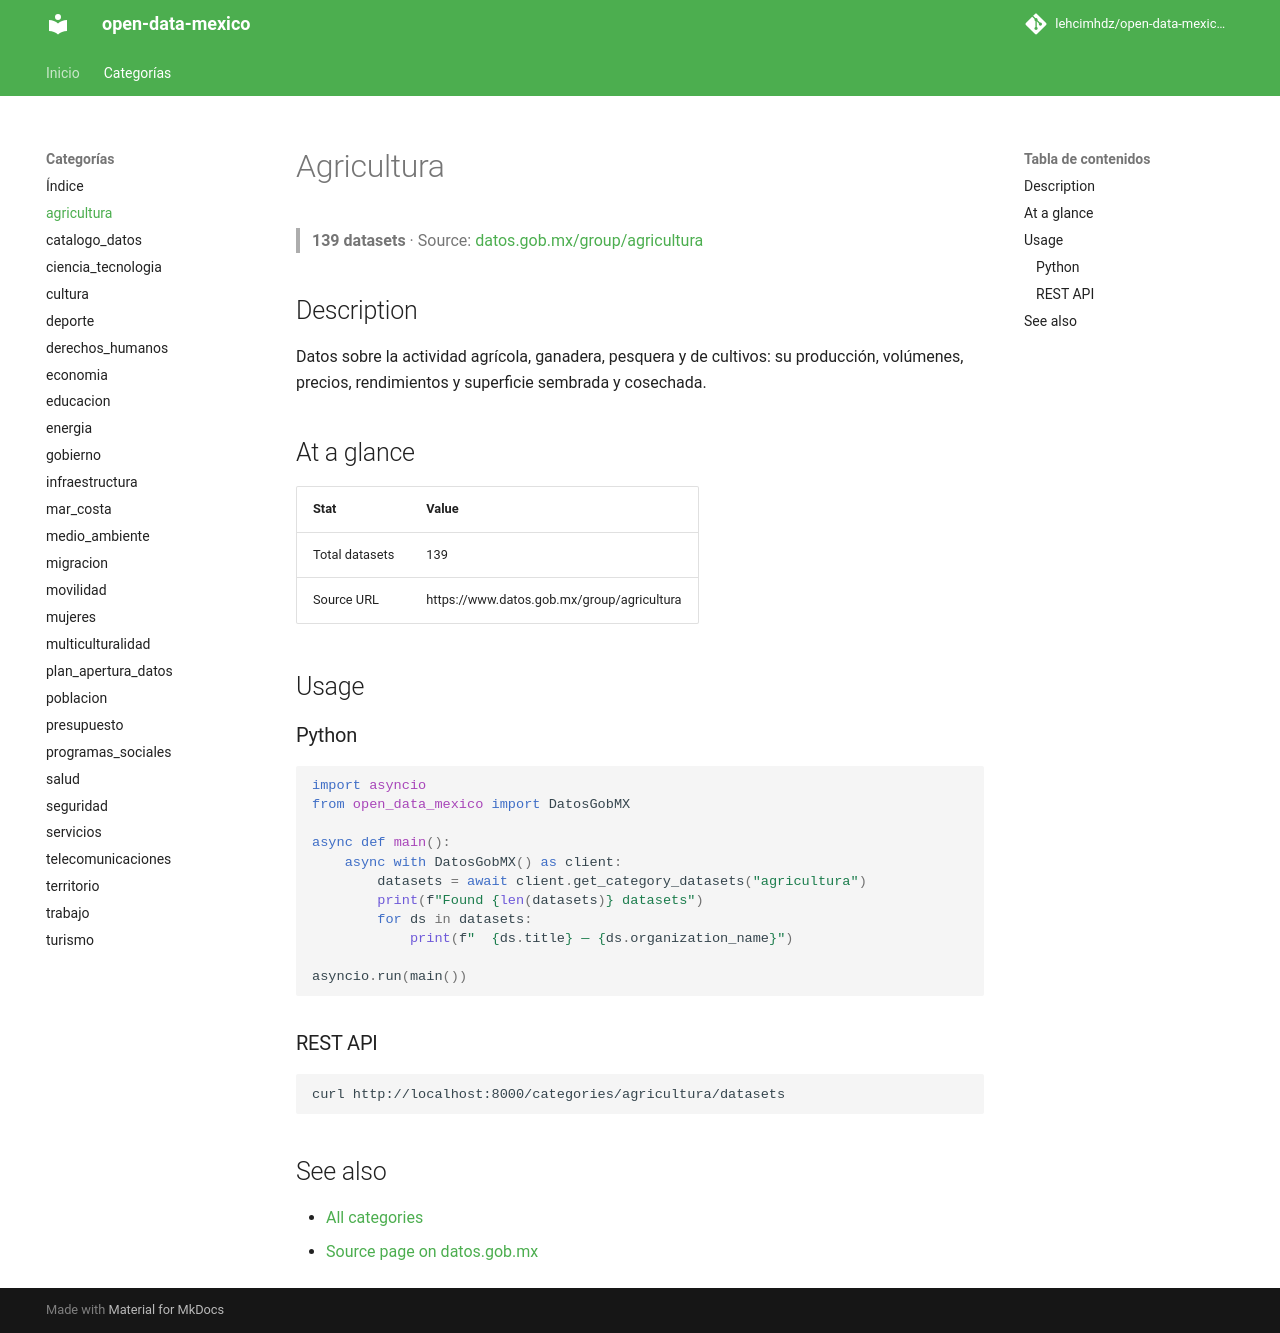

repository: lehcimhdz/open-data-mexico-api · page: categories/agricultura/index.html · generator: mkdocs

# Agricultura

> **139 datasets** · Source: [datos.gob.mx/group/agricultura](https://www.datos.gob.mx/group/agricultura)

## Description

Datos sobre la actividad agrícola, ganadera, pesquera y de cultivos: su producción, volúmenes, precios, rendimientos y superficie sembrada y cosechada.

## At a glance

| Stat | Value |
|------|-------|
| Total datasets | 139 |
| Source URL | https://www.datos.gob.mx/group/agricultura |

## Usage

### Python

```python
import asyncio
from open_data_mexico import DatosGobMX

async def main():
    async with DatosGobMX() as client:
        datasets = await client.get_category_datasets("agricultura")
        print(f"Found {len(datasets)} datasets")
        for ds in datasets:
            print(f"  {ds.title} — {ds.organization_name}")

asyncio.run(main())
```

### REST API

```bash
curl http://localhost:8000/categories/agricultura/datasets
```

## See also

- [All categories](../index.md)
- [Source page on datos.gob.mx](https://www.datos.gob.mx/group/agricultura)
